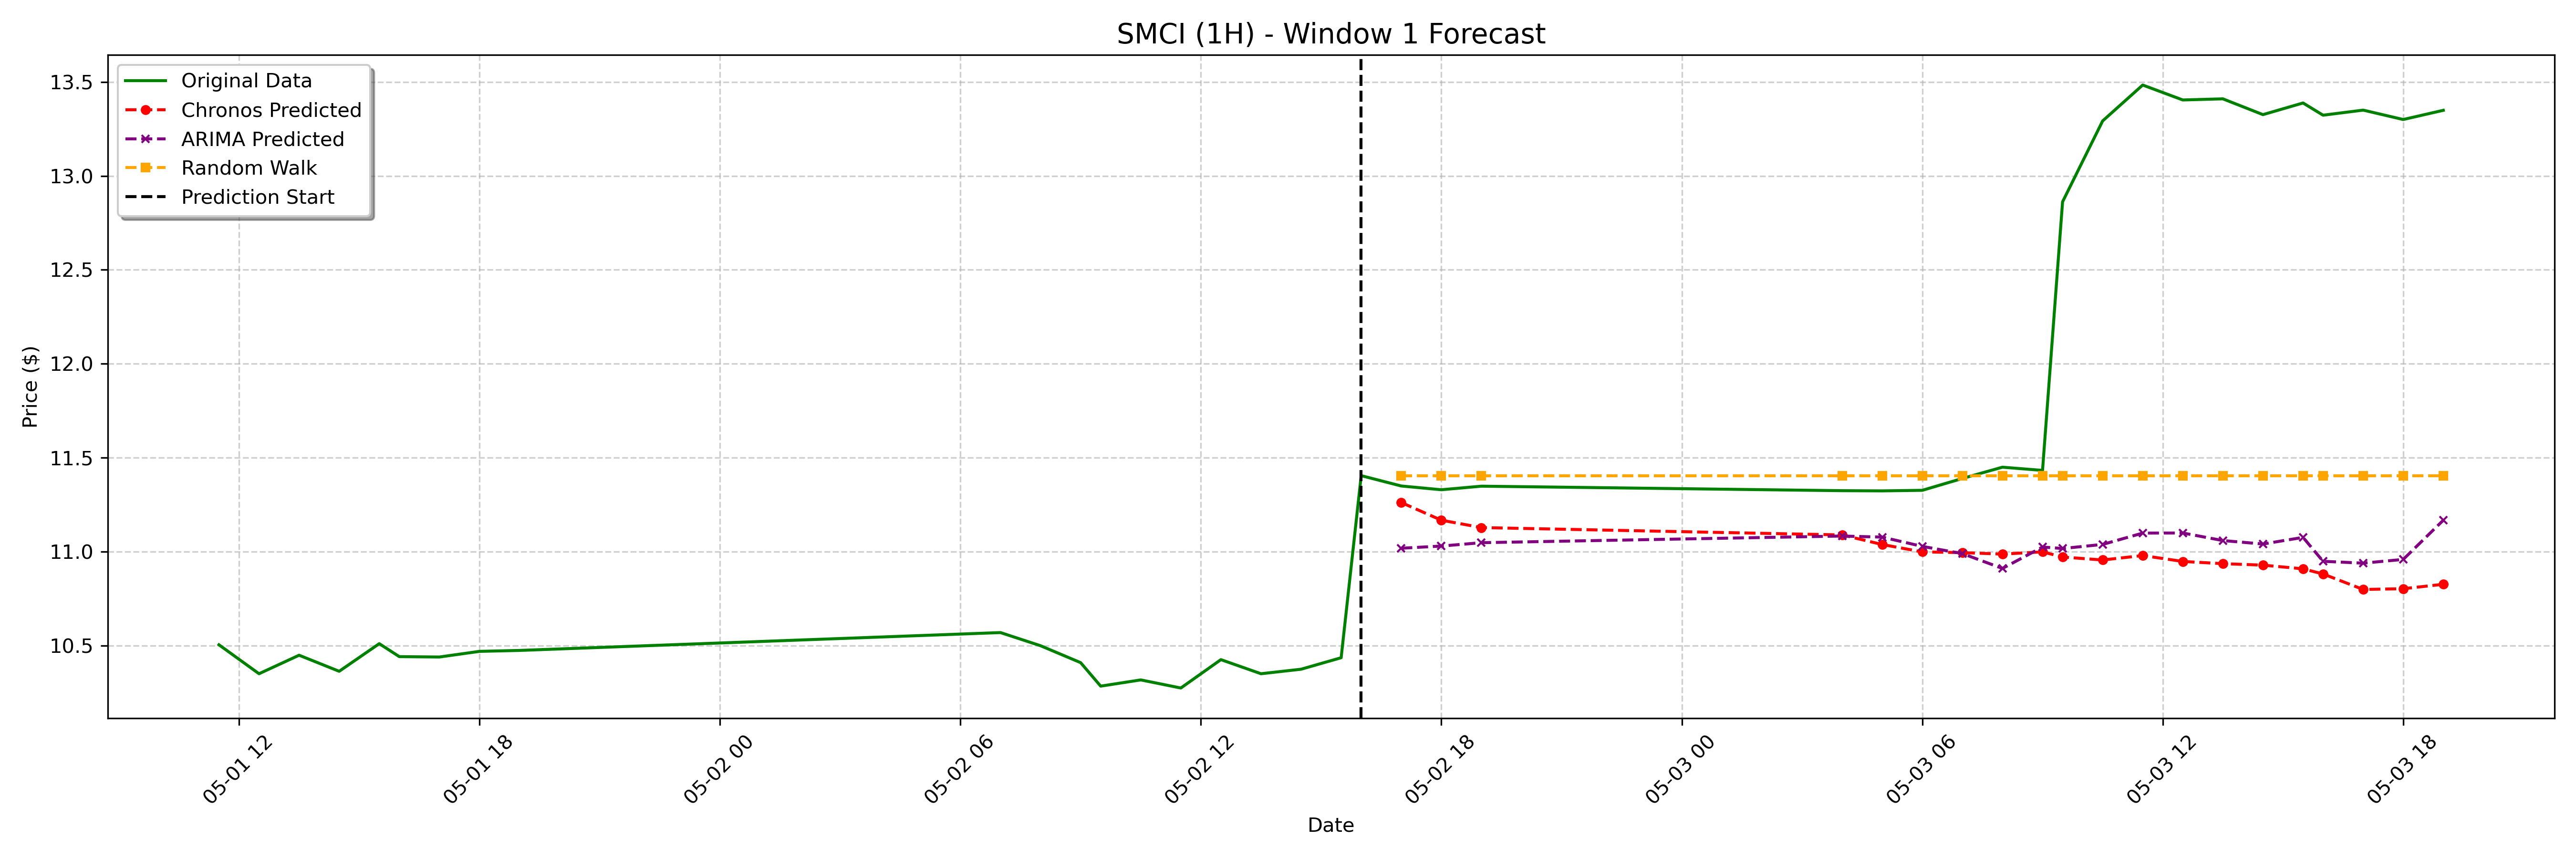

Values plotted in this chart, from the file beside it:
date, actual, chronos_forecast, arima_forecast, random_walk_forecast
2023-05-02 17:00:00-04:00, 11.35, 11.26, 11.02, 11.41
2023-05-02 18:00:00-04:00, 11.33, 11.17, 11.03, 11.41
2023-05-02 19:00:00-04:00, 11.35, 11.13, 11.05, 11.41
2023-05-03 04:00:00-04:00, 11.32, 11.09, 11.08, 11.41
2023-05-03 05:00:00-04:00, 11.32, 11.04, 11.08, 11.41
2023-05-03 06:00:00-04:00, 11.33, 11, 11.03, 11.41
2023-05-03 07:00:00-04:00, 11.39, 11, 10.99, 11.41
2023-05-03 08:00:00-04:00, 11.45, 10.99, 10.91, 11.41
2023-05-03 09:00:00-04:00, 11.43, 11, 11.03, 11.41
2023-05-03 09:30:00-04:00, 12.86, 10.97, 11.02, 11.41
2023-05-03 10:30:00-04:00, 13.29, 10.96, 11.04, 11.41
2023-05-03 11:30:00-04:00, 13.48, 10.98, 11.1, 11.41
2023-05-03 12:30:00-04:00, 13.4, 10.95, 11.1, 11.41
2023-05-03 13:30:00-04:00, 13.41, 10.94, 11.06, 11.41
2023-05-03 14:30:00-04:00, 13.33, 10.93, 11.04, 11.41
2023-05-03 15:30:00-04:00, 13.39, 10.91, 11.08, 11.41
2023-05-03 16:00:00-04:00, 13.32, 10.88, 10.95, 11.41
2023-05-03 17:00:00-04:00, 13.35, 10.8, 10.94, 11.41
2023-05-03 18:00:00-04:00, 13.3, 10.8, 10.96, 11.41
2023-05-03 19:00:00-04:00, 13.35, 10.83, 11.17, 11.41
